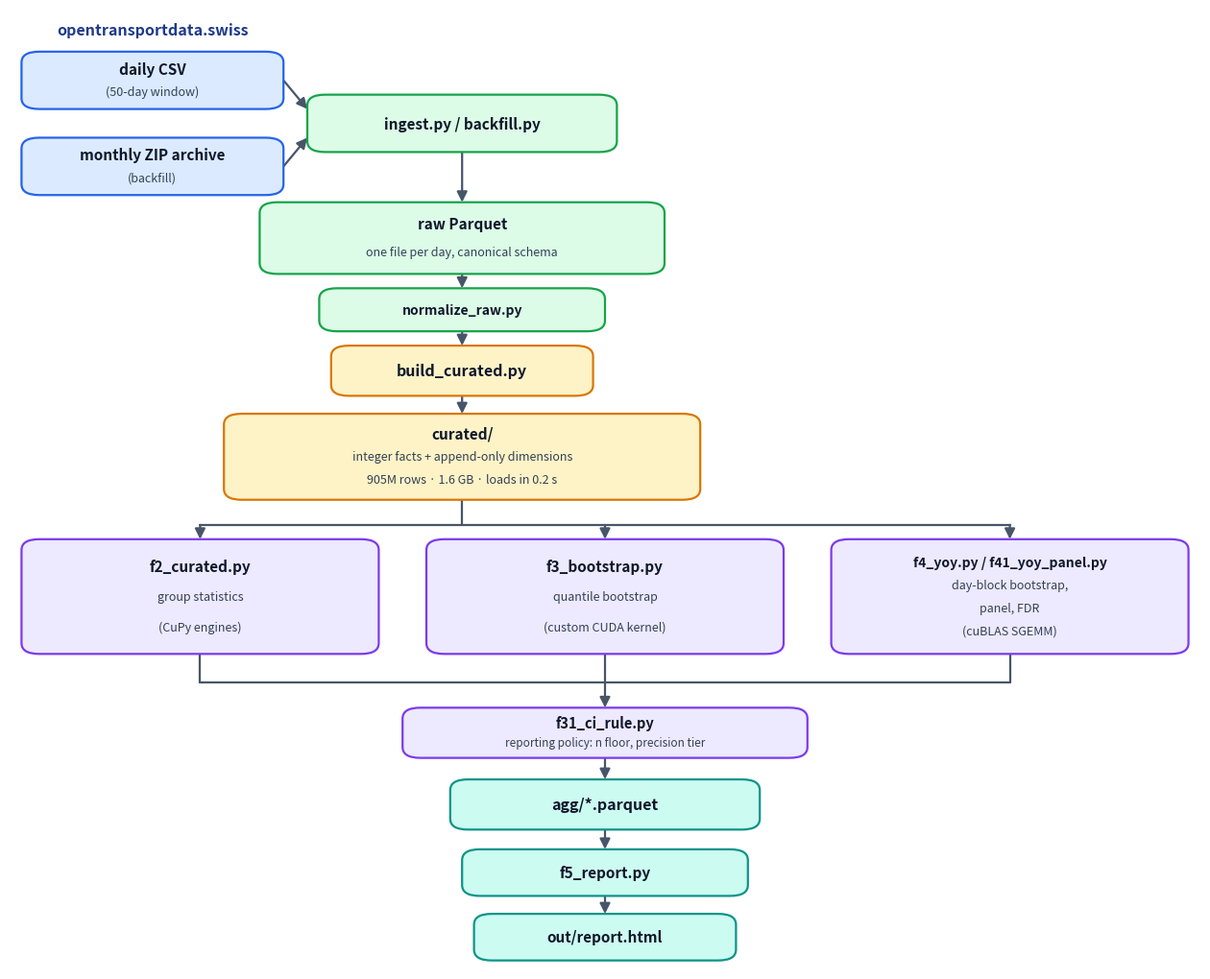

Recreate this plot in Python.
#!/usr/bin/env python3
"""
Render the OpenTransportData pipeline schema as a PNG.

    python schema_png.py        ->  schema.png
"""
import matplotlib
matplotlib.use("Agg")
import matplotlib.pyplot as plt
from matplotlib.patches import FancyBboxPatch, FancyArrowPatch

OUT = "schema.png"
FIG_W, FIG_H, DPI = 16, 13, 200

# palette: (fill, edge)
SRC  = ("#dbeafe", "#2563eb")   # data sources
ING  = ("#dcfce7", "#16a34a")   # ingest
BLD  = ("#fef3c7", "#d97706")   # curated build
CMP  = ("#ede9fe", "#7c3aed")   # compute engines
OUTP = ("#ccfbf1", "#0d9488")   # aggregation / report
ARROW = "#475569"

fig, ax = plt.subplots(figsize=(FIG_W, FIG_H), dpi=DPI)
ax.set_xlim(0, 100)
ax.set_ylim(0, 134)
ax.axis("off")
fig.patch.set_facecolor("white")


def box(cx, cy, w, h, title, subs=(), palette=SRC, title_fs=11, sub_fs=9):
    """Draw a rounded box with a bold title and optional subtitle lines."""
    fc, ec = palette
    ax.add_patch(FancyBboxPatch(
        (cx - w / 2, cy - h / 2), w, h,
        boxstyle="round,pad=0,rounding_size=1.5",
        linewidth=1.6, edgecolor=ec, facecolor=fc, zorder=2))

    lines = [(title, title_fs, "bold", "#0f172a")]
    lines += [(s, sub_fs, "normal", "#334155") for s in subs]

    step = h * 0.8 / len(lines)          # evenly distribute vertically
    y = cy + h * 0.4 - step * 0.5
    for text, fs, weight, col in lines:
        ax.text(cx, y, text, ha="center", va="center",
                fontsize=fs, fontweight=weight, color=col, zorder=3)
        y -= step


def arrow(p1, p2):
    ax.add_patch(FancyArrowPatch(
        p1, p2, arrowstyle="-|>", mutation_scale=16, lw=1.6,
        color=ARROW, shrinkA=0, shrinkB=0, zorder=1))


def line(p1, p2):
    ax.plot([p1[0], p2[0]], [p1[1], p2[1]], color=ARROW, lw=1.6,
            solid_capstyle="round", zorder=1)


# ── sources ───────────────────────────────────────────────────────────
ax.text(12, 131, "opentransportdata.swiss", ha="center", va="center",
        fontsize=11.5, fontweight="bold", color="#1e3a8a")

box(12, 124, 22, 8, "daily CSV", ["(50-day window)"], SRC)
box(12, 112, 22, 8, "monthly ZIP archive", ["(backfill)"], SRC)

# ── ingest ────────────────────────────────────────────────────────────
box(38, 118, 26, 8, "ingest.py / backfill.py", (), ING, title_fs=11)
box(38, 102, 34, 10, "raw Parquet",
    ["one file per day, canonical schema"], ING)

arrow((23, 124), (25, 120))
arrow((23, 112), (25, 116))
arrow((38, 114), (38, 107))

# ── curated build ─────────────────────────────────────────────────────
box(38, 92, 24, 6, "normalize_raw.py", (), ING, title_fs=10)
box(38, 83.5, 22, 7, "build_curated.py", (), BLD, title_fs=11.5)
box(38, 71.5, 40, 12, "curated/",
    ["integer facts + append-only dimensions",
     "905M rows · 1.6 GB · loads in 0.2 s"], BLD)

arrow((38, 97), (38, 95))
arrow((38, 89), (38, 87))
arrow((38, 80), (38, 77.5))

# ── fan-out to the three engines ──────────────────────────────────────
FX, FY, FW, FH = (16, 50, 84), 52, 30, 16

box(FX[0], FY, FW, FH, "f2_curated.py",
    ["group statistics", "(CuPy engines)"], CMP)
box(FX[1], FY, FW, FH, "f3_bootstrap.py",
    ["quantile bootstrap", "(custom CUDA kernel)"], CMP)
box(FX[2], FY, FW, FH, "f4_yoy.py / f41_yoy_panel.py",
    ["day-block bootstrap,", "panel, FDR", "(cuBLAS SGEMM)"], CMP,
    title_fs=10)

BUS_OUT = 62
line((38, 65.5), (38, BUS_OUT))                 # drop from curated/
line((FX[0], BUS_OUT), (FX[-1], BUS_OUT))     # horizontal bus
for x in FX:
    arrow((x, BUS_OUT), (x, FY + FH / 2))

# ── fan-in ────────────────────────────────────────────────────────────
BUS_IN = 40
for x in FX:
    line((x, FY - FH / 2), (x, BUS_IN))
line((FX[0], BUS_IN), (FX[-1], BUS_IN))
arrow((50, BUS_IN), (50, 36.5))
# reporting policy sits between the engines and the aggregates

# ── aggregation + report ──────────────────────────────────────────────
box(50, 33, 34, 7, "f31_ci_rule.py", ["reporting policy: n floor, precision tier"], CMP, title_fs=10.5, sub_fs=8.5)
box(50, 23, 26, 7, "agg/*.parquet", (), OUTP, title_fs=11.5)
box(50, 13.5, 24, 6.5, "f5_report.py", (), OUTP, title_fs=11)
box(50, 4.5, 22, 6.5, "out/report.html", (), OUTP, title_fs=11)

arrow((50, 29.5), (50, 26.5))
arrow((50, 19.5), (50, 16.75))
arrow((50, 10.25), (50, 7.75))

fig.savefig(OUT, dpi=DPI, bbox_inches="tight", facecolor="white")
print(f"wrote {OUT}")
